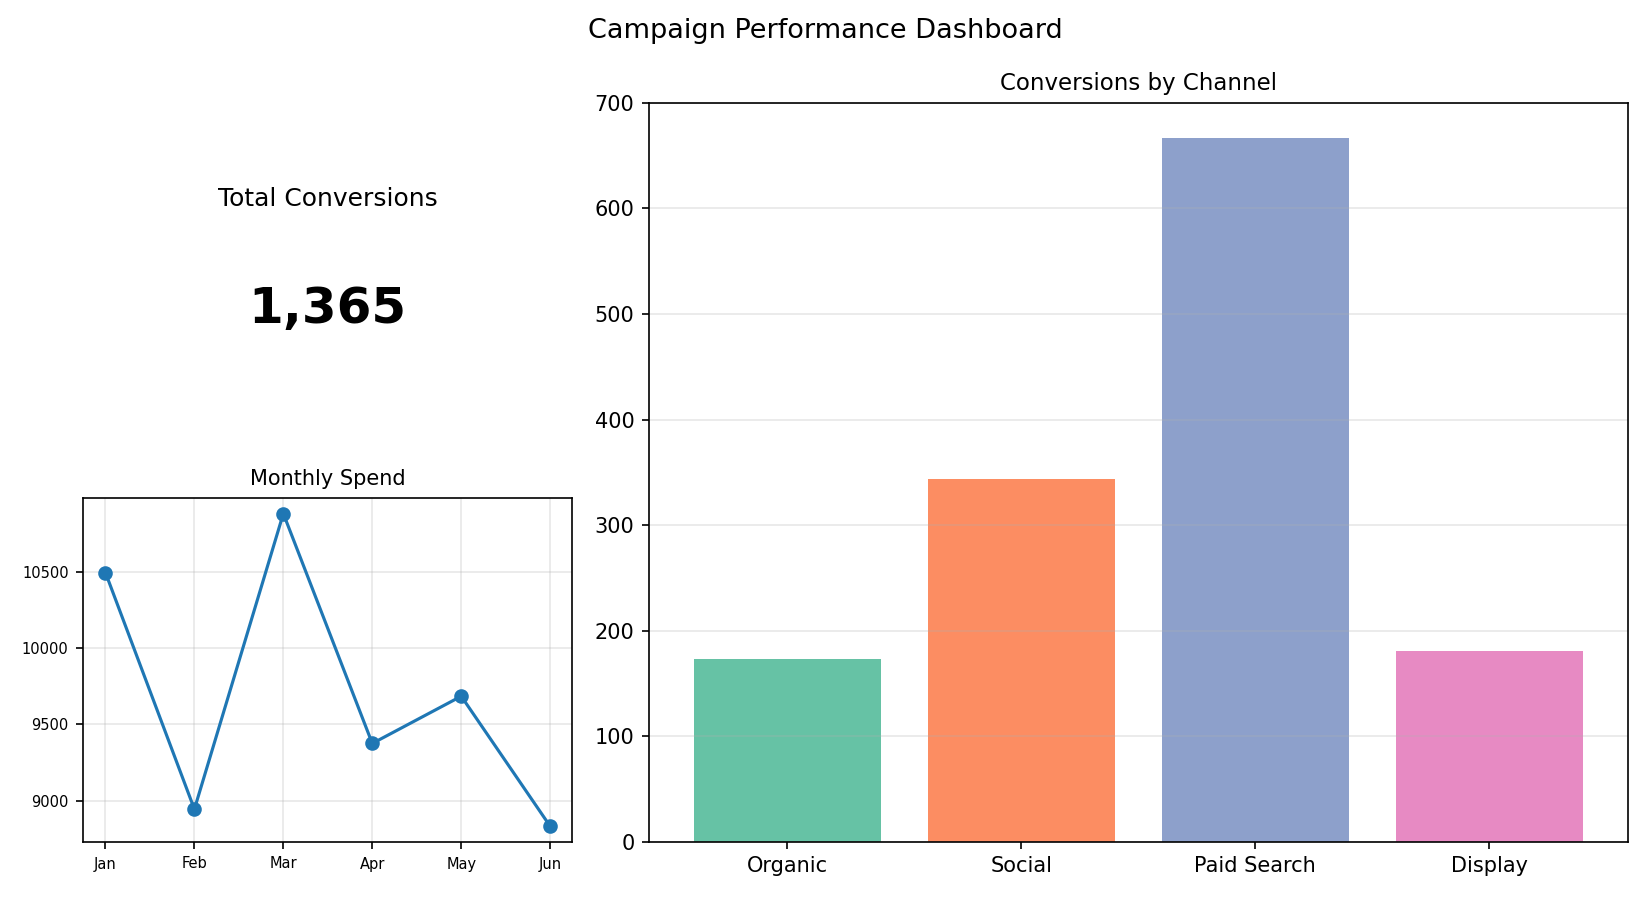

Data behind this chart, as committed beside it:
Channel, Conversions
Organic, 173
Social, 344
Paid Search, 667
Display, 181
